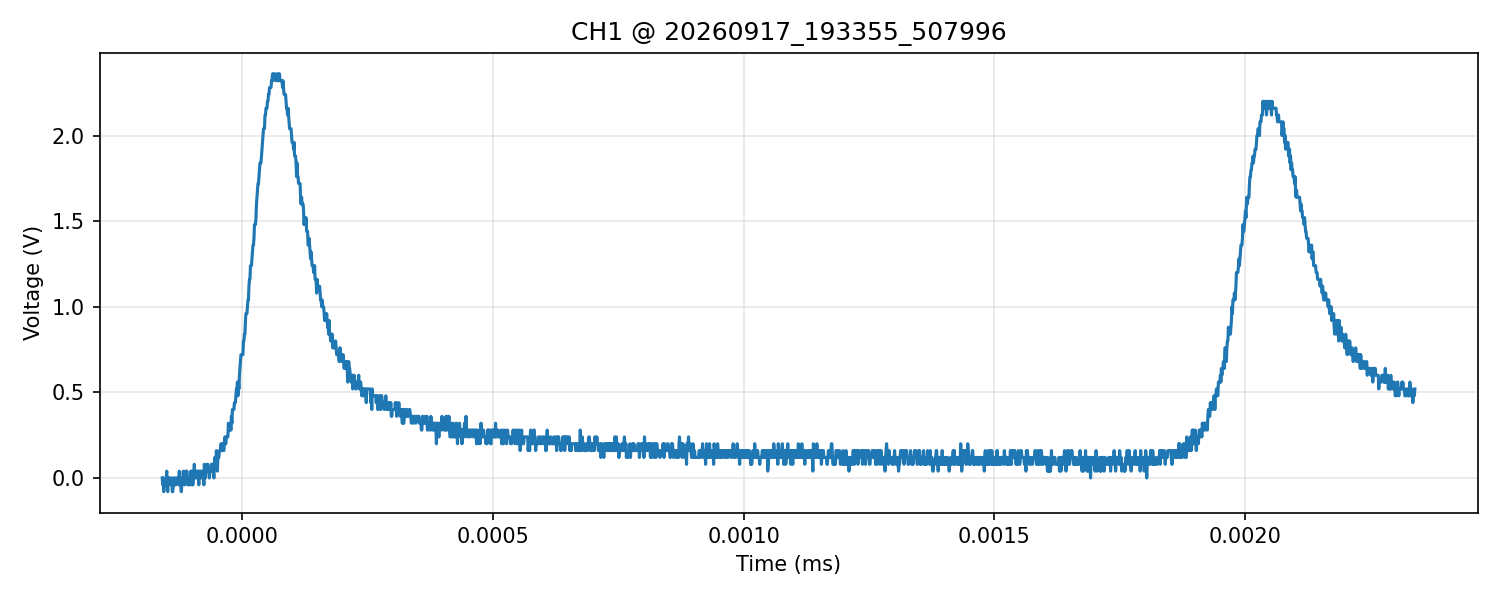

The table this chart was drawn from, first rows:
time_s, voltage_V
-1.600000000000000033e-07, 0.000000000000000000e+00
-1.590000000000000076e-07, -4.000000000000000083e-02
-1.580000000000000119e-07, 0.000000000000000000e+00
-1.569999999999999897e-07, -8.000000000000000167e-02
-1.559999999999999940e-07, -4.000000000000000083e-02
-1.549999999999999983e-07, -4.000000000000000083e-02
-1.540000000000000026e-07, -4.000000000000000083e-02
-1.530000000000000068e-07, -4.000000000000000083e-02
-1.520000000000000111e-07, 0.000000000000000000e+00
-1.510000000000000154e-07, 4.000000000000000083e-02
-1.499999999999999932e-07, -4.000000000000000083e-02
-1.489999999999999975e-07, -8.000000000000000167e-02
-1.480000000000000018e-07, 0.000000000000000000e+00
-1.470000000000000061e-07, 0.000000000000000000e+00
-1.460000000000000103e-07, -4.000000000000000083e-02
-1.449999999999999881e-07, 0.000000000000000000e+00
-1.439999999999999924e-07, 0.000000000000000000e+00
-1.429999999999999967e-07, 0.000000000000000000e+00
-1.420000000000000010e-07, 0.000000000000000000e+00
-1.410000000000000053e-07, 0.000000000000000000e+00
-1.400000000000000095e-07, -8.000000000000000167e-02
-1.390000000000000138e-07, -8.000000000000000167e-02
-1.379999999999999916e-07, -4.000000000000000083e-02
-1.369999999999999959e-07, 0.000000000000000000e+00
-1.360000000000000002e-07, -4.000000000000000083e-02
-1.350000000000000045e-07, 0.000000000000000000e+00
-1.340000000000000088e-07, -4.000000000000000083e-02
-1.330000000000000130e-07, -4.000000000000000083e-02
-1.319999999999999909e-07, 0.000000000000000000e+00
-1.309999999999999951e-07, 0.000000000000000000e+00
-1.299999999999999994e-07, 0.000000000000000000e+00
-1.290000000000000037e-07, 0.000000000000000000e+00
-1.280000000000000080e-07, 0.000000000000000000e+00
-1.270000000000000123e-07, -4.000000000000000083e-02
-1.259999999999999901e-07, 4.000000000000000083e-02
-1.249999999999999943e-07, -4.000000000000000083e-02
-1.239999999999999986e-07, 0.000000000000000000e+00
-1.230000000000000029e-07, -4.000000000000000083e-02
-1.220000000000000072e-07, -8.000000000000000167e-02
-1.209999999999999850e-07, -4.000000000000000083e-02
-1.200000000000000157e-07, -4.000000000000000083e-02
-1.189999999999999936e-07, 0.000000000000000000e+00
-1.179999999999999978e-07, 4.000000000000000083e-02
-1.170000000000000021e-07, 0.000000000000000000e+00
-1.160000000000000064e-07, 0.000000000000000000e+00
-1.149999999999999974e-07, -4.000000000000000083e-02
-1.140000000000000017e-07, 0.000000000000000000e+00
-1.129999999999999928e-07, 4.000000000000000083e-02
-1.119999999999999970e-07, 0.000000000000000000e+00
-1.110000000000000013e-07, 4.000000000000000083e-02
-1.100000000000000056e-07, 0.000000000000000000e+00
-1.090000000000000099e-07, -4.000000000000000083e-02
-1.080000000000000009e-07, -4.000000000000000083e-02
-1.069999999999999920e-07, -4.000000000000000083e-02
-1.059999999999999963e-07, 0.000000000000000000e+00
-1.050000000000000005e-07, -4.000000000000000083e-02
-1.040000000000000048e-07, 0.000000000000000000e+00
-1.030000000000000091e-07, 4.000000000000000083e-02
-1.020000000000000001e-07, 4.000000000000000083e-02
-1.009999999999999912e-07, -4.000000000000000083e-02
... 2,440 more rows
